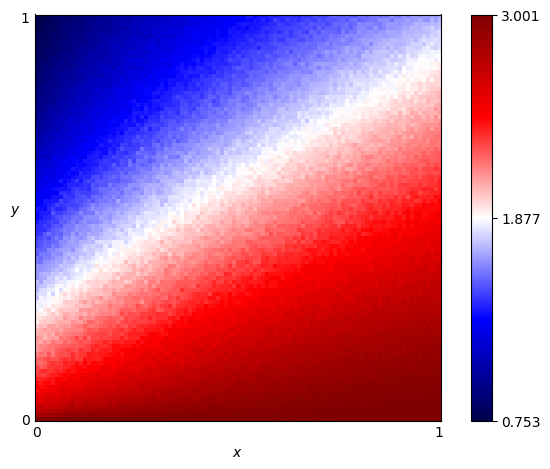

Source data for this figure (header and first rows):
x, y, score
0.0, 0.0, 3.0
0.0, 0.01, 2.85
0.0, 0.02, 2.736
0.0, 0.03, 2.662
0.0, 0.04, 2.591
0.0, 0.05, 2.564
0.0, 0.06, 2.501
0.0, 0.07, 2.396
0.0, 0.08, 2.475
0.0, 0.09, 2.419
0.0, 0.1, 2.362
0.0, 0.11, 2.313
0.0, 0.12, 2.276
0.0, 0.13, 2.28
0.0, 0.14, 2.202
0.0, 0.15, 2.212
0.0, 0.16, 2.15
0.0, 0.17, 2.113
0.0, 0.18, 2.092
0.0, 0.19, 2.091
0.0, 0.2, 2.103
0.0, 0.21, 2.059
0.0, 0.22, 2.027
0.0, 0.23, 1.981
0.0, 0.24, 1.912
0.0, 0.25, 1.938
0.0, 0.26, 1.922
0.0, 0.27, 1.841
0.0, 0.28, 1.859
0.0, 0.29, 1.84
0.0, 0.3, 1.746
0.0, 0.31, 1.779
0.0, 0.32, 1.725
0.0, 0.33, 1.712
0.0, 0.34, 1.738
0.0, 0.35, 1.653
0.0, 0.36, 1.634
0.0, 0.37, 1.646
0.0, 0.38, 1.656
0.0, 0.39, 1.585
0.0, 0.4, 1.58
0.0, 0.41, 1.509
0.0, 0.42, 1.54
0.0, 0.43, 1.49
0.0, 0.44, 1.486
0.0, 0.45, 1.46
0.0, 0.46, 1.421
0.0, 0.47, 1.413
0.0, 0.48, 1.409
0.0, 0.49, 1.373
0.0, 0.5, 1.339
0.0, 0.51, 1.341
0.0, 0.52, 1.362
0.0, 0.53, 1.298
0.0, 0.54, 1.31
0.0, 0.55, 1.249
0.0, 0.56, 1.291
0.0, 0.57, 1.211
0.0, 0.58, 1.212
0.0, 0.59, 1.181
... 10,141 more rows
